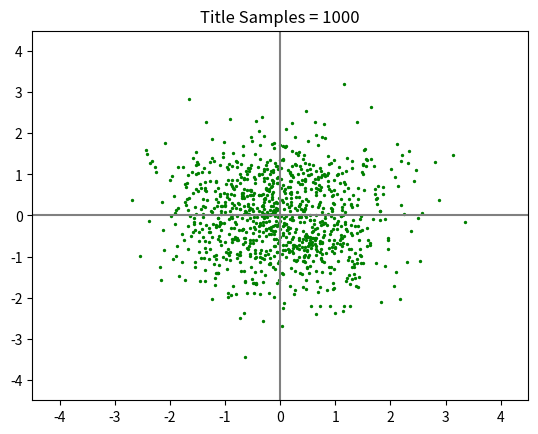

Write the Python code that produced this figure.
import matplotlib.pyplot as plt
import numpy as np

numSamp = 1000
mu_x, sigma_x = 0, 1 # mean and standard deviation
mu_y, sigma_y = 0, 1 # mean and standard deviation

x=np.random.normal(mu_x, sigma_x, numSamp)
y=np.random.normal(mu_y, sigma_y, numSamp)

# ---- Start Plot parameters ----
xMin = -4.5  # adding limits to keep histogram range consistent
xMax =  4.5
yMin = -4.5
yMax =  4.5
# ---- End Plot parameters ----

# ---- Plotting ----
plt.title("Title " + "Samples = " + ascii(numSamp))
plt.axvline(0,yMin,yMax,color='gray', lw=1.5)
plt.axhline(0,xMin,xMax,color='gray', lw=1.5)

plt.scatter(x, y, color = 'Green', s=2)

plt.xlim(xMin, xMax)
plt.ylim(yMin, yMax)
plt.show()
